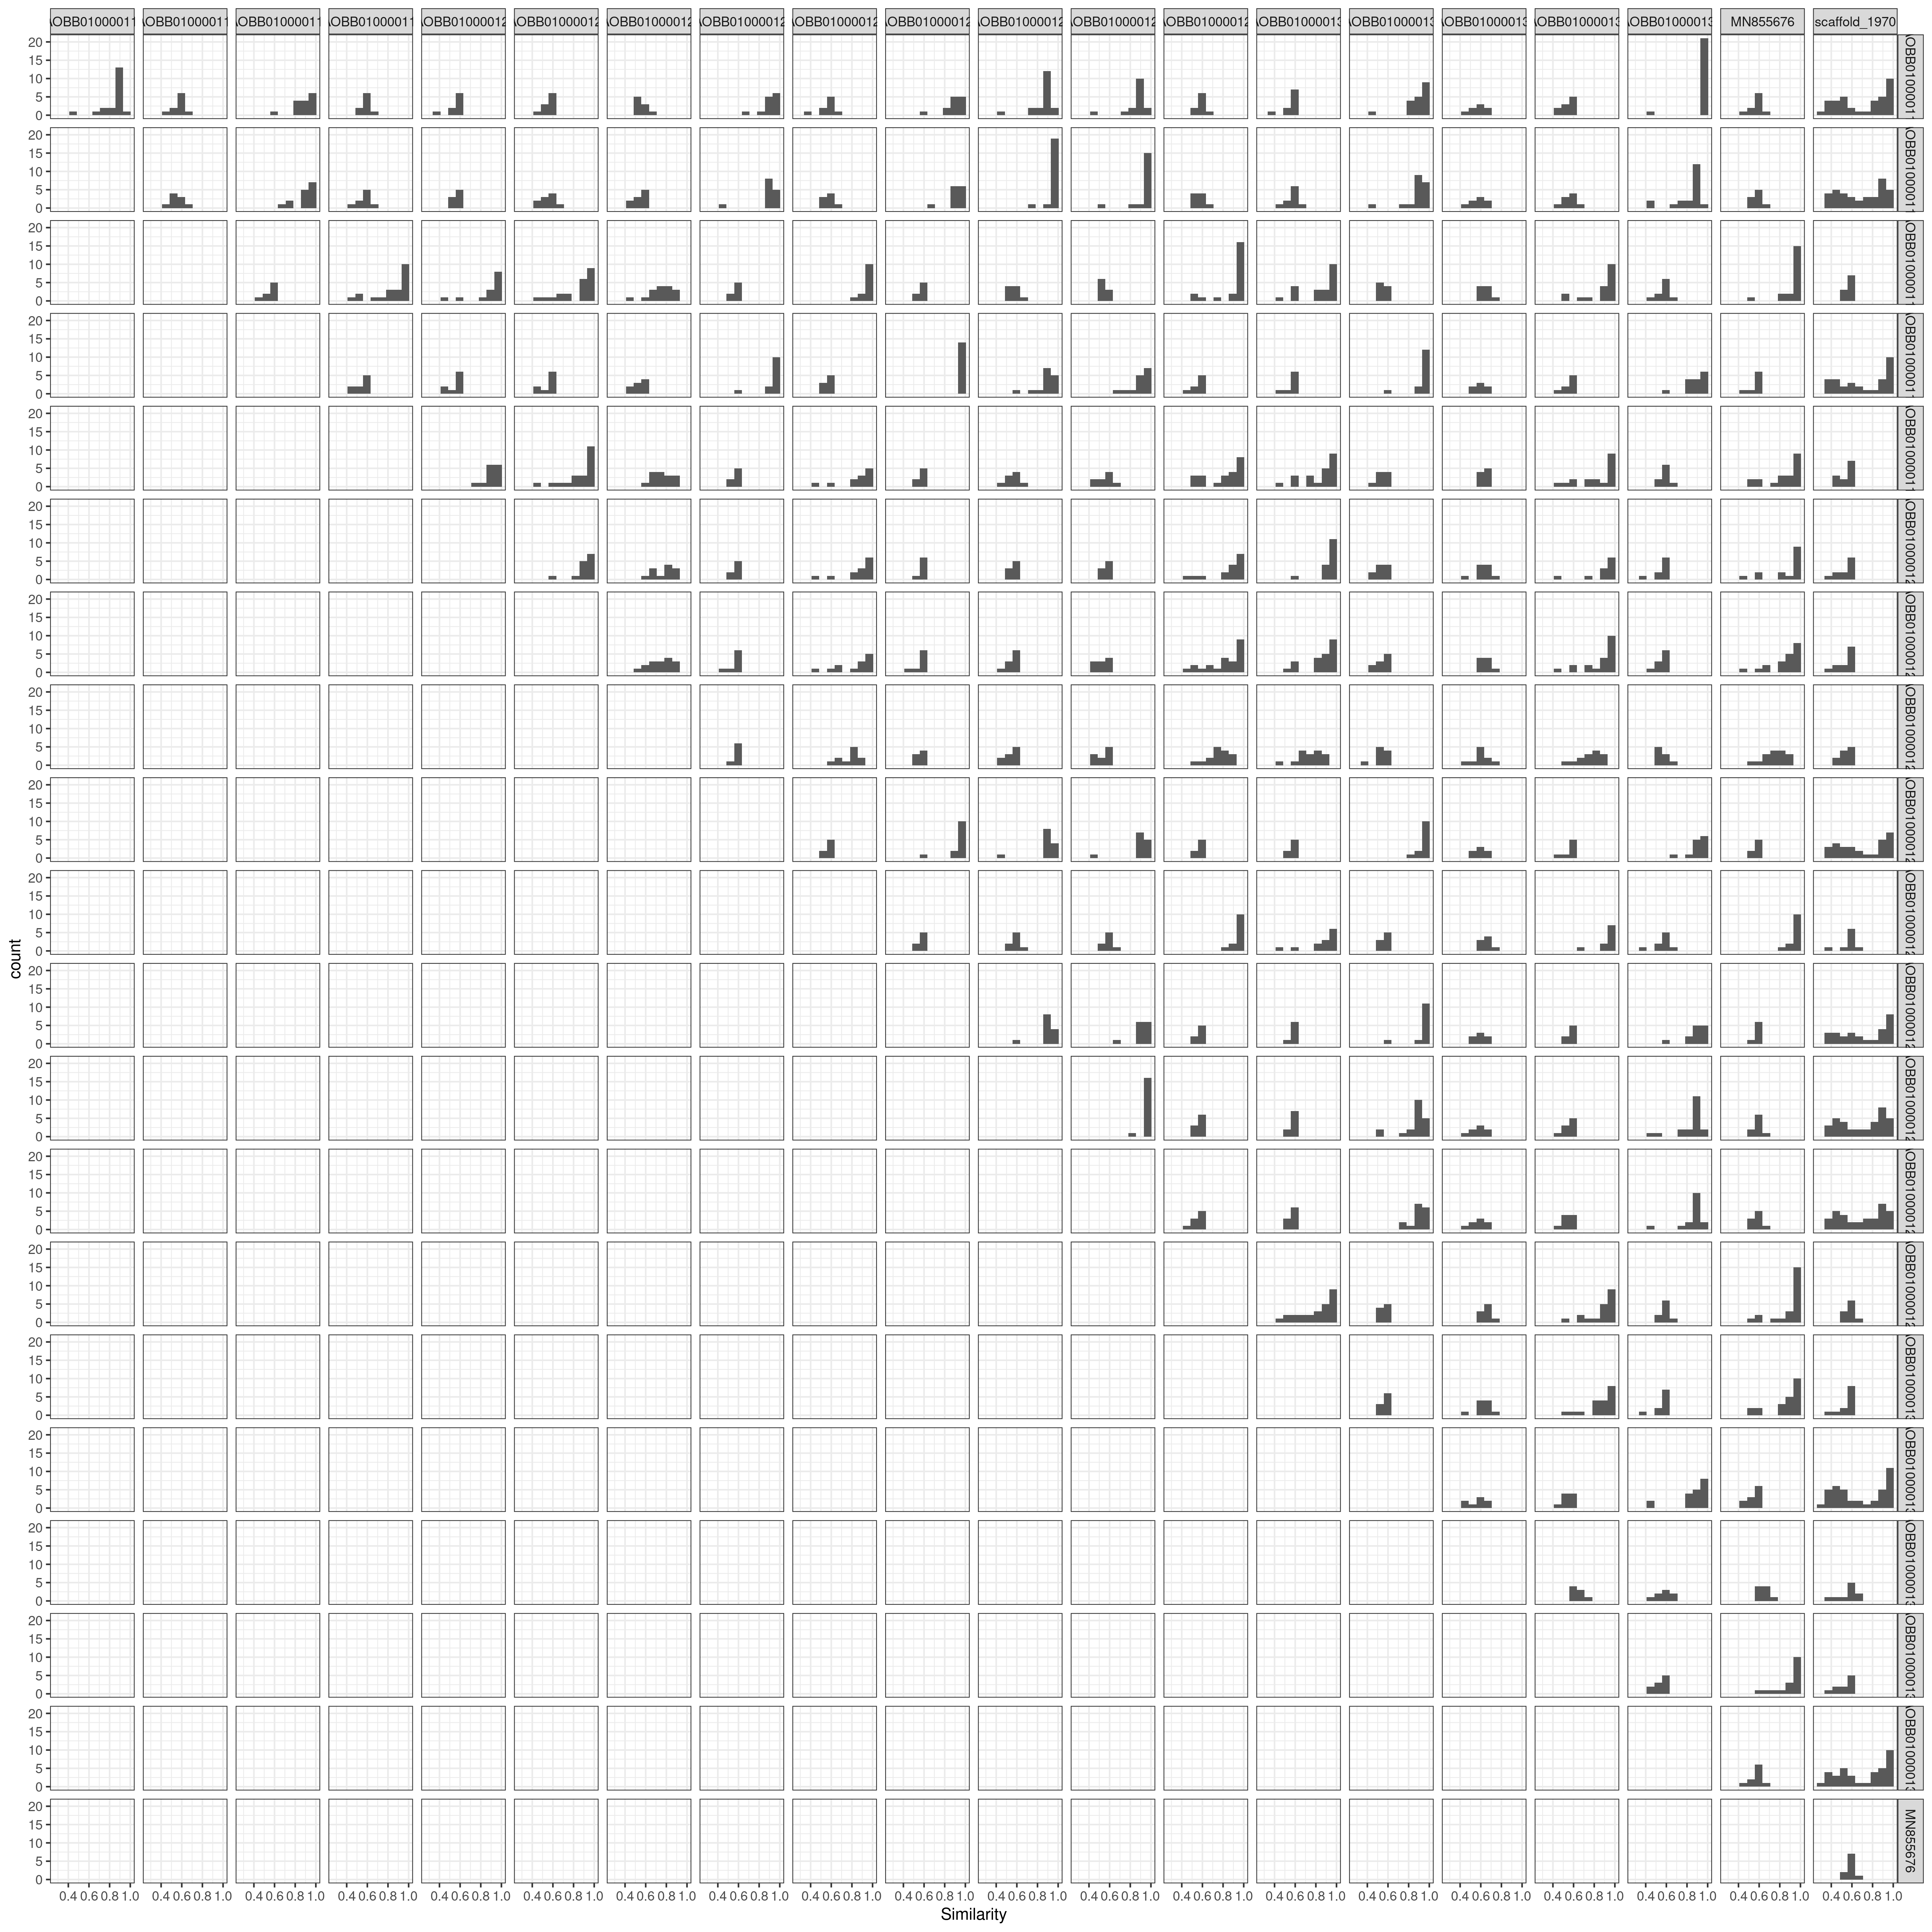

Data behind this chart, as committed beside it:
comp, mean_ident, mean_sim, cluster
JAAOBB010000114.1-JAAOBB010000115.1, 0.7805, 0.853, 100_0
JAAOBB010000114.1-JAAOBB010000116.1, 0.398, 0.559, 100_0
JAAOBB010000114.1-JAAOBB010000117.1, 0.8187, 0.882, 100_0
JAAOBB010000114.1-JAAOBB010000118.1, 0.4067, 0.5733, 100_0
JAAOBB010000114.1-JAAOBB010000120.1, 0.4011, 0.5544, 100_0
JAAOBB010000114.1-JAAOBB010000121.1, 0.397, 0.556, 100_0
JAAOBB010000114.1-JAAOBB010000122.1, 0.4022, 0.5656, 100_0
JAAOBB010000114.1-JAAOBB010000123.1, 0.8423, 0.9008, 100_0
JAAOBB010000114.1-JAAOBB010000124.1, 0.4, 0.5522, 100_0
JAAOBB010000114.1-JAAOBB010000125.1, 0.8238, 0.8869, 100_0
JAAOBB010000114.1-JAAOBB010000126.1, 0.7889, 0.8621, 100_0
JAAOBB010000114.1-JAAOBB010000128.1, 0.7881, 0.8575, 100_0
JAAOBB010000114.1-JAAOBB010000129.1, 0.4111, 0.5722, 100_0
JAAOBB010000114.1-JAAOBB010000130.1, 0.403, 0.559, 100_0
JAAOBB010000114.1-JAAOBB010000131.1, 0.8258, 0.8789, 100_0
JAAOBB010000114.1-JAAOBB010000132.1, 0.4062, 0.5737, 100_0
JAAOBB010000114.1-JAAOBB010000133.1, 0.391, 0.544, 100_0
JAAOBB010000114.1-JAAOBB010000134.1, 0.9709, 0.975, 100_0
JAAOBB010000114.1-MN855676, 0.402, 0.56, 100_0
JAAOBB010000114.1-scaffold_1970, 0.6827, 0.7149, 100_0
JAAOBB010000115.1-JAAOBB010000116.1, 0.4133, 0.5667, 100_0
JAAOBB010000115.1-JAAOBB010000117.1, 0.8393, 0.8967, 100_0
JAAOBB010000115.1-JAAOBB010000118.1, 0.4111, 0.5633, 100_0
JAAOBB010000115.1-JAAOBB010000120.1, 0.4125, 0.5663, 100_0
JAAOBB010000115.1-JAAOBB010000121.1, 0.405, 0.555, 100_0
JAAOBB010000115.1-JAAOBB010000122.1, 0.4, 0.551, 100_0
JAAOBB010000115.1-JAAOBB010000123.1, 0.8493, 0.9007, 100_0
JAAOBB010000115.1-JAAOBB010000124.1, 0.4163, 0.5687, 100_0
JAAOBB010000115.1-JAAOBB010000125.1, 0.86, 0.9154, 100_0
JAAOBB010000115.1-JAAOBB010000126.1, 0.9552, 0.9733, 100_0
JAAOBB010000115.1-JAAOBB010000128.1, 0.9322, 0.9522, 100_0
JAAOBB010000115.1-JAAOBB010000129.1, 0.4144, 0.5689, 100_0
JAAOBB010000115.1-JAAOBB010000130.1, 0.409, 0.558, 100_0
JAAOBB010000115.1-JAAOBB010000131.1, 0.8295, 0.8879, 100_0
JAAOBB010000115.1-JAAOBB010000132.1, 0.4113, 0.5763, 100_0
JAAOBB010000115.1-JAAOBB010000133.1, 0.4111, 0.5567, 100_0
JAAOBB010000115.1-JAAOBB010000134.1, 0.76, 0.8335, 100_0
JAAOBB010000115.1-MN855676, 0.4156, 0.5711, 100_0
JAAOBB010000115.1-scaffold_1970, 0.6405, 0.6916, 100_0
JAAOBB010000116.1-JAAOBB010000117.1, 0.4025, 0.5625, 100_0
JAAOBB010000116.1-JAAOBB010000118.1, 0.7614, 0.8362, 100_0
JAAOBB010000116.1-JAAOBB010000120.1, 0.8336, 0.8864, 100_0
JAAOBB010000116.1-JAAOBB010000121.1, 0.7736, 0.8409, 100_0
JAAOBB010000116.1-JAAOBB010000122.1, 0.6375, 0.7462, 100_0
JAAOBB010000116.1-JAAOBB010000123.1, 0.4214, 0.5786, 100_0
JAAOBB010000116.1-JAAOBB010000124.1, 0.93, 0.9562, 100_0
JAAOBB010000116.1-JAAOBB010000125.1, 0.4143, 0.5771, 100_0
JAAOBB010000116.1-JAAOBB010000126.1, 0.41, 0.5656, 100_0
JAAOBB010000116.1-JAAOBB010000128.1, 0.4067, 0.5522, 100_0
JAAOBB010000116.1-JAAOBB010000129.1, 0.8514, 0.8977, 100_0
JAAOBB010000116.1-JAAOBB010000130.1, 0.7748, 0.8438, 100_0
JAAOBB010000116.1-JAAOBB010000131.1, 0.4011, 0.5611, 100_0
JAAOBB010000116.1-JAAOBB010000132.1, 0.4978, 0.6478, 100_0
JAAOBB010000116.1-JAAOBB010000133.1, 0.8311, 0.88, 100_0
JAAOBB010000116.1-JAAOBB010000134.1, 0.398, 0.559, 100_0
JAAOBB010000116.1-MN855676, 0.8885, 0.9285, 100_0
JAAOBB010000116.1-scaffold_1970, 0.413, 0.575, 100_0
JAAOBB010000117.1-JAAOBB010000118.1, 0.3911, 0.5511, 100_0
JAAOBB010000117.1-JAAOBB010000120.1, 0.3956, 0.5489, 100_0
JAAOBB010000117.1-JAAOBB010000121.1, 0.4011, 0.5511, 100_0
... 150 more rows
